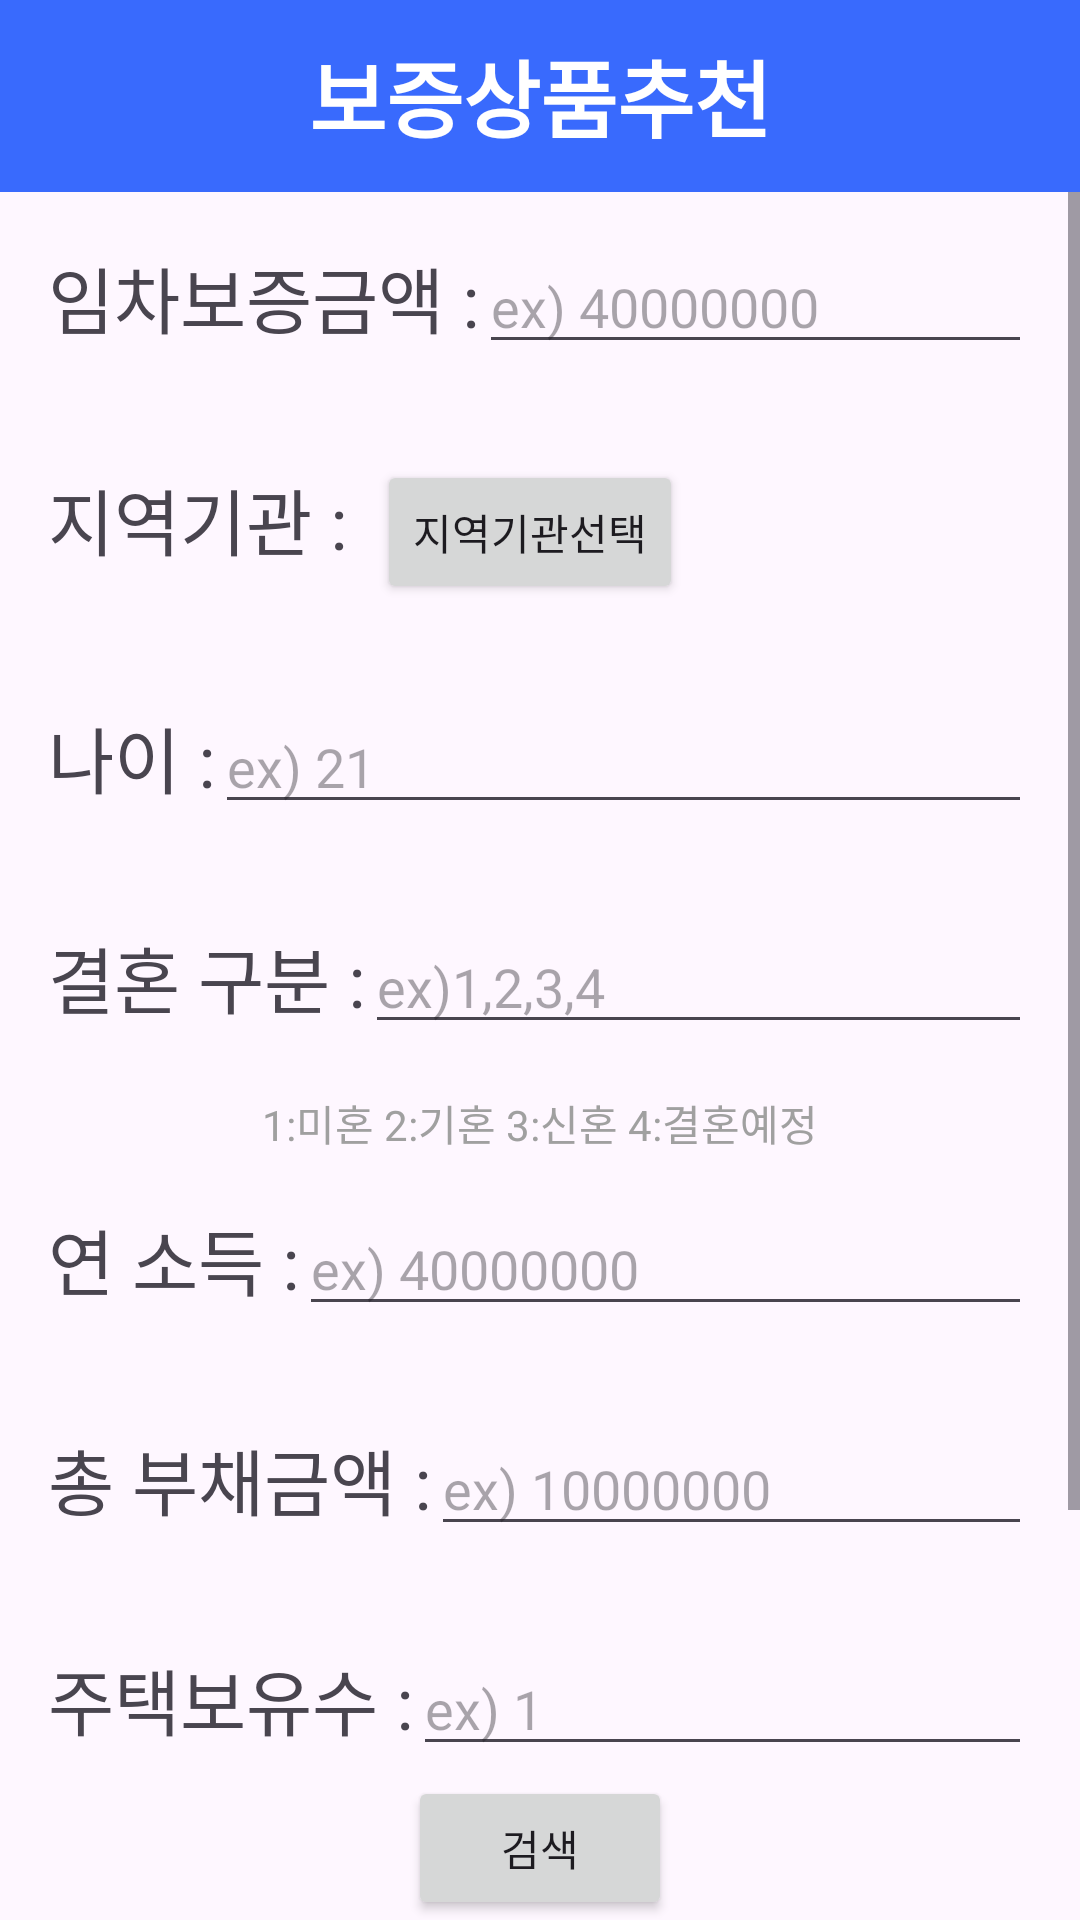

The Android layout XML behind this screen, and the referenced resources:
<!-- AndroidManifest.xml: application theme Theme.Guarantee -->
<!-- res/layout/activity_guarantee_recommend.xml -->
<?xml version="1.0" encoding="utf-8"?>
<LinearLayout xmlns:android="http://schemas.android.com/apk/res/android"
    xmlns:app="http://schemas.android.com/apk/res-auto"
    xmlns:tools="http://schemas.android.com/tools"
    android:layout_width="match_parent"
    android:layout_height="match_parent"
    android:orientation="vertical"
    tools:context=".guarantee_check">

    <androidx.appcompat.widget.Toolbar
        android:id="@+id/toolbar"
        android:layout_width="match_parent"
        android:layout_height="?attr/actionBarSize"
        android:background="#396AFD"
        android:gravity="center"
        app:contentInsetStart="0dp"
        android:title="@string/app_name"
        app:layout_constraintEnd_toEndOf="parent"
        app:layout_constraintStart_toStartOf="parent"
        app:layout_constraintTop_toTopOf="parent"
        app:titleTextColor="@android:color/white">

        <TextView
            android:layout_width="wrap_content"
            android:layout_height="wrap_content"
            android:layout_gravity="center"
            android:text="보증상품추천"
            android:textColor="@android:color/white"
            android:textSize="28sp"
            android:textStyle="bold" />

    </androidx.appcompat.widget.Toolbar>

    <ScrollView
        android:layout_width="match_parent"
        android:layout_height="0dp"
        android:layout_weight="1"
        android:fillViewport="true"
        android:scrollbars="vertical">

        <LinearLayout
            android:layout_width="match_parent"
            android:layout_height="wrap_content"
            android:orientation="vertical">

            <LinearLayout
                android:layout_width="match_parent"
                android:layout_height="wrap_content"
                android:layout_margin="16dp">

                <TextView
                    android:layout_width="wrap_content"
                    android:layout_height="wrap_content"
                    android:text="임차보증금액 :"
                    android:textSize="24sp" />

                <EditText
                    android:id="@+id/edit_money"
                    android:layout_width="match_parent"
                    android:layout_height="wrap_content"
                    android:hint="ex) 40000000" />
            </LinearLayout>

            <LinearLayout
                android:layout_width="match_parent"
                android:layout_height="wrap_content"
                android:layout_margin="16dp">

                <TextView
                    android:layout_width="wrap_content"
                    android:layout_height="wrap_content"
                    android:text="지역기관 :"
                    android:textSize="24sp" />

                <androidx.appcompat.widget.AppCompatButton
                    android:id="@+id/edit_location_btn"
                    android:layout_width="wrap_content"
                    android:layout_height="wrap_content"
                    android:layout_marginStart="10dp"
                    android:text="지역기관선택" />
            </LinearLayout>

            <LinearLayout
                android:layout_width="match_parent"
                android:layout_height="wrap_content"
                android:layout_margin="16dp">

                <TextView
                    android:layout_width="wrap_content"
                    android:layout_height="wrap_content"
                    android:text="나이 :"
                    android:textSize="24sp" />

                <EditText
                    android:id="@+id/edit_age"
                    android:layout_width="match_parent"
                    android:layout_height="wrap_content"
                    android:hint="ex) 21" />
            </LinearLayout>

            <LinearLayout
                android:layout_width="match_parent"
                android:layout_height="wrap_content"
                android:layout_margin="16dp">

                <TextView
                    android:layout_width="wrap_content"
                    android:layout_height="wrap_content"
                    android:text="결혼 구분 :"
                    android:textSize="24sp" />

                <EditText
                    android:id="@+id/edit_marry"
                    android:layout_width="match_parent"
                    android:layout_height="wrap_content"
                    android:hint="ex)1,2,3,4" />
            </LinearLayout>

            <TextView
                android:layout_width="wrap_content"
                android:layout_height="wrap_content"
                android:layout_gravity="center"
                android:textColor="#A0A0A0"
                android:text="1:미혼 2:기혼 3:신혼 4:결혼예정" />

            <LinearLayout
                android:layout_width="match_parent"
                android:layout_height="wrap_content"
                android:layout_margin="16dp">

                <TextView
                    android:layout_width="wrap_content"
                    android:layout_height="wrap_content"
                    android:text="연 소득 :"
                    android:textSize="24sp" />

                <EditText
                    android:id="@+id/edit_income"
                    android:layout_width="match_parent"
                    android:layout_height="wrap_content"
                    android:hint="ex) 40000000" />
            </LinearLayout>

            <LinearLayout
                android:layout_width="match_parent"
                android:layout_height="wrap_content"
                android:layout_margin="16dp">

                <TextView
                    android:layout_width="wrap_content"
                    android:layout_height="wrap_content"
                    android:text="총 부채금액 :"
                    android:textSize="24sp" />

                <EditText
                    android:id="@+id/edit_debt"
                    android:layout_width="match_parent"
                    android:layout_height="wrap_content"
                    android:hint="ex) 10000000" />
            </LinearLayout>

            <LinearLayout
                android:layout_width="match_parent"
                android:layout_height="wrap_content"
                android:layout_margin="16dp">

                <TextView
                    android:layout_width="wrap_content"
                    android:layout_height="wrap_content"
                    android:text="주택보유수 :"
                    android:textSize="24sp" />

                <EditText
                    android:id="@+id/edit_home"
                    android:layout_width="match_parent"
                    android:layout_height="wrap_content"
                    android:hint="ex) 1" />
            </LinearLayout>

            <LinearLayout
                android:layout_width="match_parent"
                android:layout_height="wrap_content"
                android:layout_margin="16dp">

                <TextView
                    android:layout_width="wrap_content"
                    android:layout_height="wrap_content"
                    android:text="보증우대 :"
                    android:textSize="24sp" />

                <EditText
                    android:id="@+id/edit_prefer"
                    android:layout_width="match_parent"
                    android:layout_height="wrap_content"
                    android:hint="ex) 01" />
            </LinearLayout>

            <TextView
                android:textColor="#A0A0A0"
                android:layout_gravity="center"
                android:layout_width="wrap_content"
                android:layout_height="wrap_content"
                android:text="01:2자녀이상 02:다문화가정 03:한부모가구"/>
        </LinearLayout>
    </ScrollView>

    <Button
        android:layout_gravity="center"
        android:id="@+id/search_btn"
        android:layout_width="wrap_content"
        android:layout_height="wrap_content"
        android:text="검색"/>

</LinearLayout>
<!-- resources referenced by this layout -->
<resources>
  <string name="app_name">guarantee</string>
  <style name="Theme.Guarantee" parent="Base.Theme.Guarantee" />
  <style name="Base.Theme.Guarantee" parent="Theme.Material3.DayNight.NoActionBar">
          
          
      </style>
</resources>
